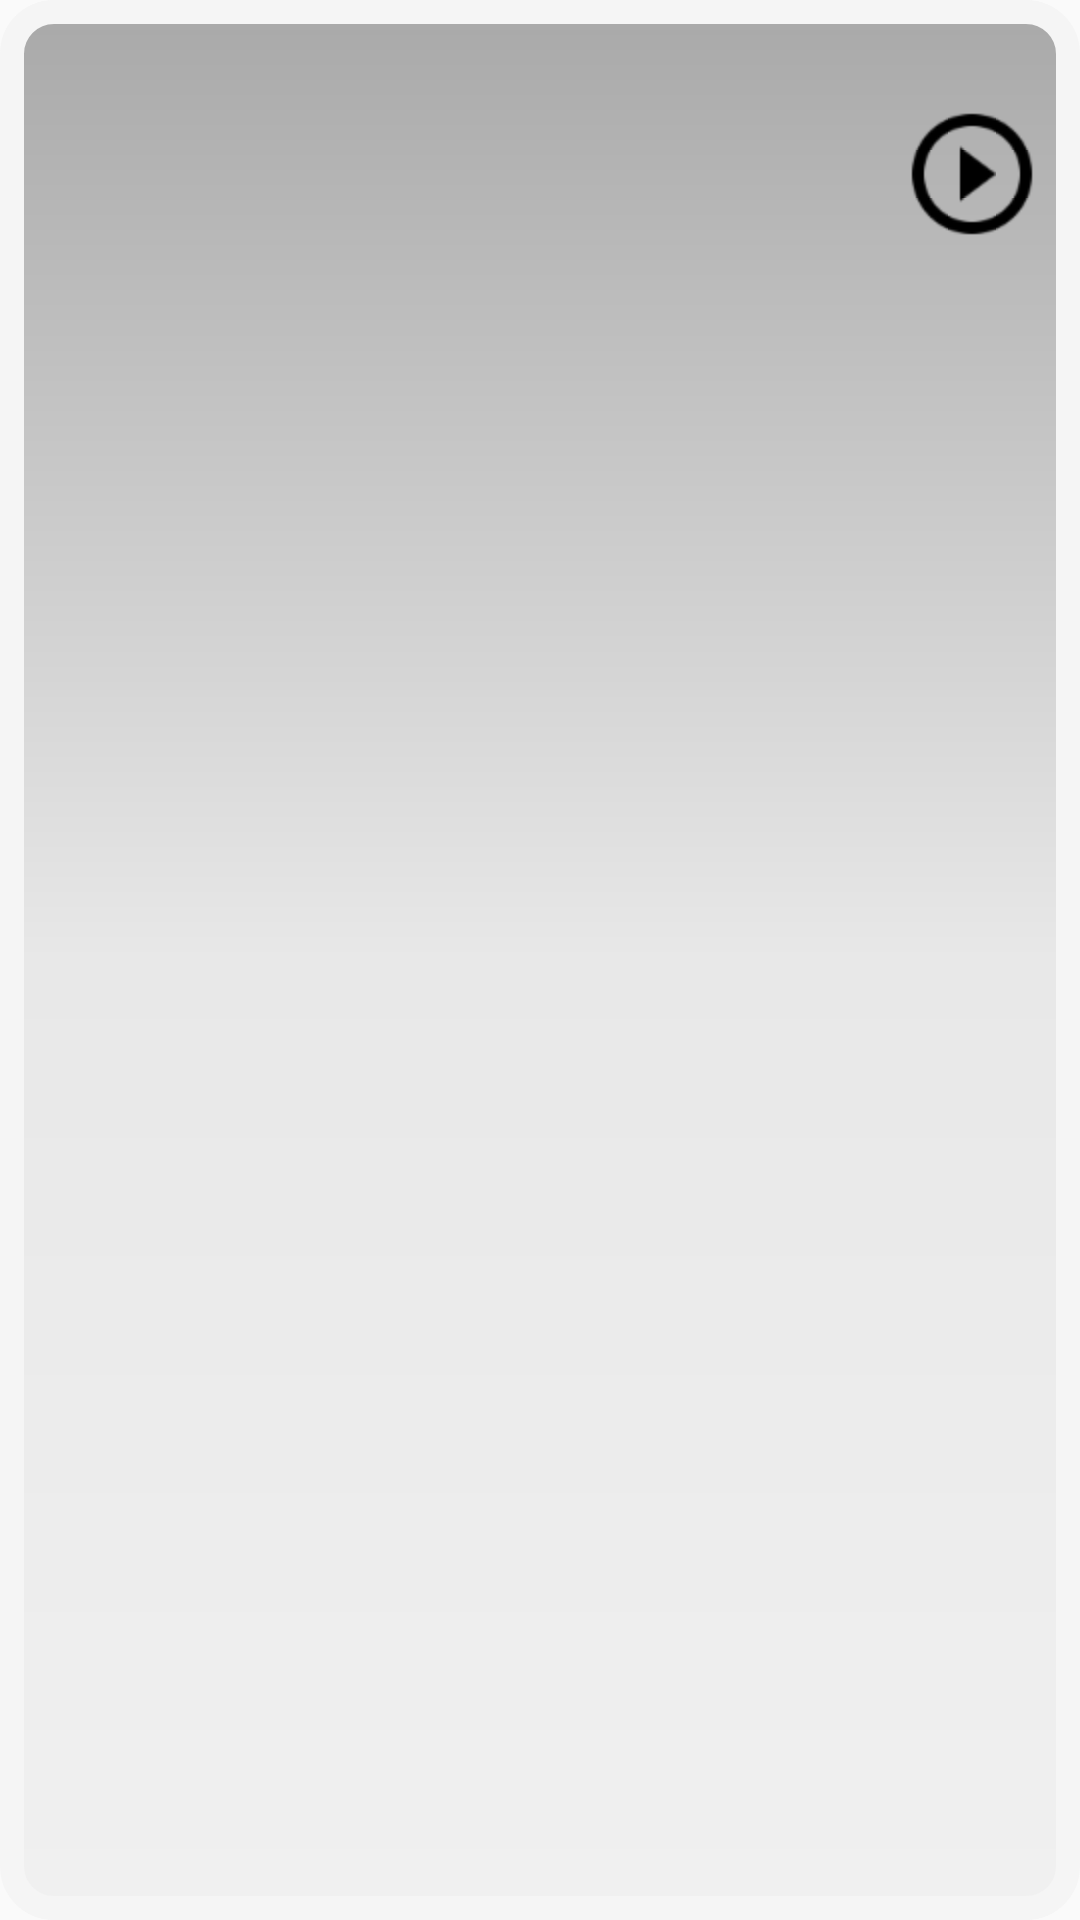

This screen was rendered from an Android layout file. Write that file and the resources it references.
<!-- AndroidManifest.xml: application theme AppTheme -->
<!-- res/layout/song_item.xml -->
<?xml version="1.0" encoding="utf-8"?>
<LinearLayout xmlns:android="http://schemas.android.com/apk/res/android"
    xmlns:tools="http://schemas.android.com/tools"
    android:layout_width="match_parent"
    android:layout_height="wrap_content"
    android:background="@drawable/border"
    android:padding="@dimen/between"
    android:minHeight="@dimen/min_height"
    android:orientation="horizontal">

    <ImageView
        android:id="@+id/songArt"
        android:layout_marginTop="@dimen/between"
        android:layout_marginLeft="@dimen/between"
        android:layout_marginStart="@dimen/between"
        android:layout_width="@dimen/song_width"
        android:layout_height="wrap_content"
        tools:contentDescription="Ukulele"
        tools:src="@drawable/ukulele" />

    <RelativeLayout
        android:id="@+id/text_container"
        android:layout_width="match_parent"
        android:layout_height="@dimen/min_height"
        android:paddingLeft="@dimen/between"
        android:paddingRight="@dimen/none"
        android:paddingStart="@dimen/between"
        android:paddingEnd="@dimen/none">

        <TextView
            android:id="@+id/songTitle"
            android:layout_width="match_parent"
            android:layout_height="wrap_content"
            android:layout_alignParentRight="true"
            android:layout_alignParentEnd="true"
            android:layout_centerHorizontal="true"
            android:layout_marginTop="@dimen/spacing"
            android:fontFamily="@font/skranji_regular"
            android:textColor="@color/textColor"
            android:textSize="@dimen/small_text"
            tools:text="@string/ukulele" />

        <TextView
            android:id="@+id/songAlbum"
            android:layout_width="match_parent"
            android:layout_height="wrap_content"
            android:layout_below="@id/songTitle"
            android:layout_alignParentRight="true"
            android:layout_alignParentEnd="true"
            android:layout_centerHorizontal="true"
            android:layout_marginTop="@dimen/between"
            android:fontFamily="@font/skranji_regular"
            android:textColor="@color/textColor"
            android:textSize="@dimen/extra_sm_text"
            tools:text="@string/bensound_sample_hits" />

        <ImageView
            android:id="@+id/play"
            android:layout_width="@dimen/icon"
            android:layout_height="48dp"
            android:layout_alignParentRight="true"
            android:layout_alignParentEnd="true"
            android:layout_centerInParent="true"
            android:layout_margin="@dimen/tiny"
            tools:contentDescription="play"
            android:src="@drawable/ic_play_circle_outline_black_48dp" />

    </RelativeLayout>
</LinearLayout>
<!-- resources referenced by this layout -->
<resources>
  <color name="textColor">#000000</color>
  <dimen name="between">8dp</dimen>
  <dimen name="extra_sm_text">10sp</dimen>
  <dimen name="icon">48dp</dimen>
  <dimen name="min_height">100dp</dimen>
  <dimen name="none">0dp</dimen>
  <dimen name="small_text">16sp</dimen>
  <dimen name="song_width">110dp</dimen>
  <dimen name="spacing">16dp</dimen>
  <dimen name="tiny">4dp</dimen>
  <!-- drawable border (drawable) -->
  <?xml version="1.0" encoding="utf-8"?>
  <shape xmlns:android="http://schemas.android.com/apk/res/android" android:shape="rectangle" >
      <corners
          android:radius="14dp"
          />
      <gradient
          android:angle="90"
          android:centerX="50%"
          android:centerColor="@color/colorPrimaryMid"
          android:startColor="@color/colorPrimary"
          android:endColor="@color/colorAccent"
          android:type="linear"
          />
      <stroke
          android:width="8dp"
          android:color="@color/colorPrimaryLight"
          />
  </shape>
  <string name="bensound_sample_hits">Bensound: Sample Hits</string>
  <string name="ukulele">Ukulele</string>
  <style name="AppTheme" parent="Theme.AppCompat.Light.NoActionBar">
          
          <item name="colorPrimary">@color/colorPrimary</item>
          <item name="colorPrimaryDark">@color/colorPrimaryDark</item>
          <item name="colorAccent">@color/colorAccent</item>
      </style>
  <color name="colorPrimaryMid">#e8e8e8</color>
  <color name="colorPrimary">#f0f0f0</color>
  <color name="colorAccent">#a9a9a9</color>
  <color name="colorPrimaryLight">#f5f5f5</color>
  <color name="colorPrimaryDark">#e0e0e0</color>
</resources>
